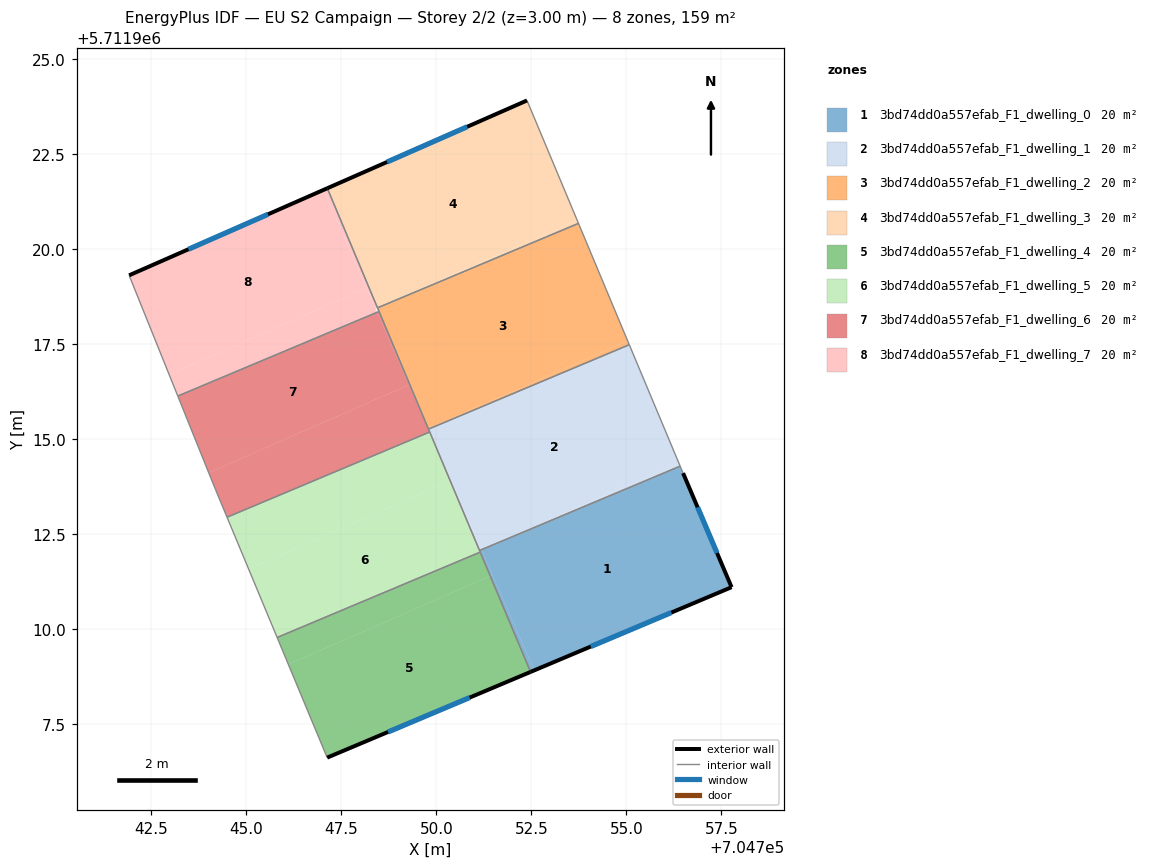
=== STOREY PLAN SPEC (per zone: floor XY polygon, exterior-wall plan segments, windows/doors) ===
zone 1: 3bd74dd0a557efab_F1_dwelling_0  (19.8 m²)
  floor: (704757.77, 5711911.10) (704756.49, 5711914.10) (704756.41, 5711914.29) (704751.19, 5711912.09) (704752.58, 5711908.92)
  floor: (704752.58, 5711908.92) (704751.48, 5711911.42) (704751.42, 5711911.40) (704752.48, 5711908.88)
  floor: (704751.48, 5711911.42) (704751.19, 5711912.09) (704751.14, 5711912.07) (704751.42, 5711911.40)
  exterior wall: (704756.49, 5711914.10) – (704757.77, 5711911.10)  [3.3 m]
    window: (704756.87, 5711913.21) – (704757.38, 5711912.00)  [1.6 m²]
  exterior wall: (704757.77, 5711911.10) – (704752.48, 5711908.88)  [5.7 m]
    window: (704756.18, 5711910.44) – (704754.06, 5711909.54)  [2.8 m²]
  interior walls: 4
zone 2: 3bd74dd0a557efab_F1_dwelling_1  (19.8 m²)
  floor: (704756.38, 5711914.37) (704755.08, 5711917.48) (704749.80, 5711915.26) (704749.81, 5711915.22) (704751.18, 5711912.09)
  floor: (704756.41, 5711914.29) (704756.38, 5711914.37) (704751.18, 5711912.09)
  floor: (704751.19, 5711912.09) (704750.39, 5711913.91) (704750.37, 5711913.90) (704751.14, 5711912.07)
  floor: (704756.41, 5711914.29) (704751.18, 5711912.09) (704751.19, 5711912.09)
  floor: (704750.39, 5711913.91) (704749.81, 5711915.22) (704750.37, 5711913.90)
  interior walls: 5
zone 3: 3bd74dd0a557efab_F1_dwelling_2  (19.8 m²)
  floor: (704755.03, 5711917.58) (704753.74, 5711920.67) (704748.45, 5711918.45) (704749.79, 5711915.28)
  floor: (704755.08, 5711917.48) (704755.03, 5711917.58) (704749.79, 5711915.28) (704749.80, 5711915.26)
  interior walls: 5
zone 4: 3bd74dd0a557efab_F1_dwelling_3  (19.8 m²)
  floor: (704753.70, 5711920.76) (704752.39, 5711923.91) (704747.13, 5711921.60) (704748.45, 5711918.45)
  floor: (704753.74, 5711920.67) (704753.70, 5711920.76) (704748.45, 5711918.45)
  exterior wall: (704747.13, 5711921.60) – (704752.39, 5711923.91)  [5.7 m]
    window: (704748.71, 5711922.29) – (704750.81, 5711923.21)  [2.8 m²]
  interior walls: 3
zone 5: 3bd74dd0a557efab_F1_dwelling_4  (19.8 m²)
  floor: (704752.48, 5711908.88) (704751.42, 5711911.40) (704746.11, 5711909.07) (704747.13, 5711906.62)
  floor: (704751.42, 5711911.40) (704751.16, 5711912.03) (704745.81, 5711909.78) (704746.11, 5711909.07)
  exterior wall: (704752.48, 5711908.88) – (704747.13, 5711906.62)  [5.8 m]
    window: (704750.88, 5711908.20) – (704748.73, 5711907.30)  [2.8 m²]
  interior walls: 3
zone 6: 3bd74dd0a557efab_F1_dwelling_5  (19.8 m²)
  floor: (704751.16, 5711912.03) (704750.37, 5711913.90) (704745.06, 5711911.58) (704745.81, 5711909.78)
  floor: (704750.37, 5711913.90) (704749.83, 5711915.18) (704744.50, 5711912.94) (704745.06, 5711911.58)
  interior walls: 5
zone 7: 3bd74dd0a557efab_F1_dwelling_6  (19.8 m²)
  floor: (704749.83, 5711915.18) (704749.81, 5711915.23) (704749.28, 5711916.43) (704744.02, 5711914.11) (704744.18, 5711913.70) (704744.50, 5711912.94)
  floor: (704749.28, 5711916.43) (704748.45, 5711918.33) (704743.20, 5711916.13) (704744.02, 5711914.11)
  floor: (704749.79, 5711915.28) (704748.49, 5711918.35) (704748.45, 5711918.33)
  interior walls: 6
zone 8: 3bd74dd0a557efab_F1_dwelling_7  (19.8 m²)
  floor: (704748.45, 5711918.33) (704748.17, 5711918.97) (704742.98, 5711916.69) (704743.20, 5711916.13)
  floor: (704748.17, 5711918.97) (704747.03, 5711921.55) (704741.92, 5711919.31) (704742.98, 5711916.69)
  floor: (704748.45, 5711918.45) (704747.13, 5711921.60) (704747.03, 5711921.55) (704748.40, 5711918.43)
  exterior wall: (704741.92, 5711919.31) – (704747.13, 5711921.60)  [5.7 m]
    window: (704743.48, 5711919.99) – (704745.57, 5711920.91)  [2.8 m²]
  interior walls: 4

=== DERIVED (storey summary) ===
Building: EU S2 Campaign
Storey: 2 of 2  (floor level z = 3.00 m)
Storey gross floor area: 158.6 m²
Zones on this storey: 8
  - 3bd74dd0a557efab_F1_dwelling_0: floor 19.8 m²; exterior wall 9.0 m (27.0 m²); 2 window(s) 4.3 m²; WWR 16.1%
  - 3bd74dd0a557efab_F1_dwelling_1: floor 19.8 m²
  - 3bd74dd0a557efab_F1_dwelling_2: floor 19.8 m²
  - 3bd74dd0a557efab_F1_dwelling_3: floor 19.8 m²; exterior wall 5.7 m (17.2 m²); 1 window(s) 2.8 m²; WWR 16.1%
  - 3bd74dd0a557efab_F1_dwelling_4: floor 19.8 m²; exterior wall 5.8 m (17.4 m²); 1 window(s) 2.8 m²; WWR 16.1%
  - 3bd74dd0a557efab_F1_dwelling_5: floor 19.8 m²
  - 3bd74dd0a557efab_F1_dwelling_6: floor 19.8 m²
  - 3bd74dd0a557efab_F1_dwelling_7: floor 19.8 m²; exterior wall 5.7 m (17.1 m²); 1 window(s) 2.8 m²; WWR 16.1%
Zone adjacency (shared interzone walls):
  - 3bd74dd0a557efab_F1_dwelling_0 ↔ 3bd74dd0a557efab_F1_dwelling_1
  - 3bd74dd0a557efab_F1_dwelling_0 ↔ 3bd74dd0a557efab_F1_dwelling_4
  - 3bd74dd0a557efab_F1_dwelling_0 ↔ 3bd74dd0a557efab_F1_dwelling_5
  - 3bd74dd0a557efab_F1_dwelling_1 ↔ 3bd74dd0a557efab_F1_dwelling_2
  - 3bd74dd0a557efab_F1_dwelling_1 ↔ 3bd74dd0a557efab_F1_dwelling_5
  - 3bd74dd0a557efab_F1_dwelling_1 ↔ 3bd74dd0a557efab_F1_dwelling_6
  - 3bd74dd0a557efab_F1_dwelling_2 ↔ 3bd74dd0a557efab_F1_dwelling_3
  - 3bd74dd0a557efab_F1_dwelling_2 ↔ 3bd74dd0a557efab_F1_dwelling_6
  - 3bd74dd0a557efab_F1_dwelling_2 ↔ 3bd74dd0a557efab_F1_dwelling_7
  - 3bd74dd0a557efab_F1_dwelling_3 ↔ 3bd74dd0a557efab_F1_dwelling_7
  - 3bd74dd0a557efab_F1_dwelling_4 ↔ 3bd74dd0a557efab_F1_dwelling_5
  - 3bd74dd0a557efab_F1_dwelling_5 ↔ 3bd74dd0a557efab_F1_dwelling_6
  - 3bd74dd0a557efab_F1_dwelling_6 ↔ 3bd74dd0a557efab_F1_dwelling_7